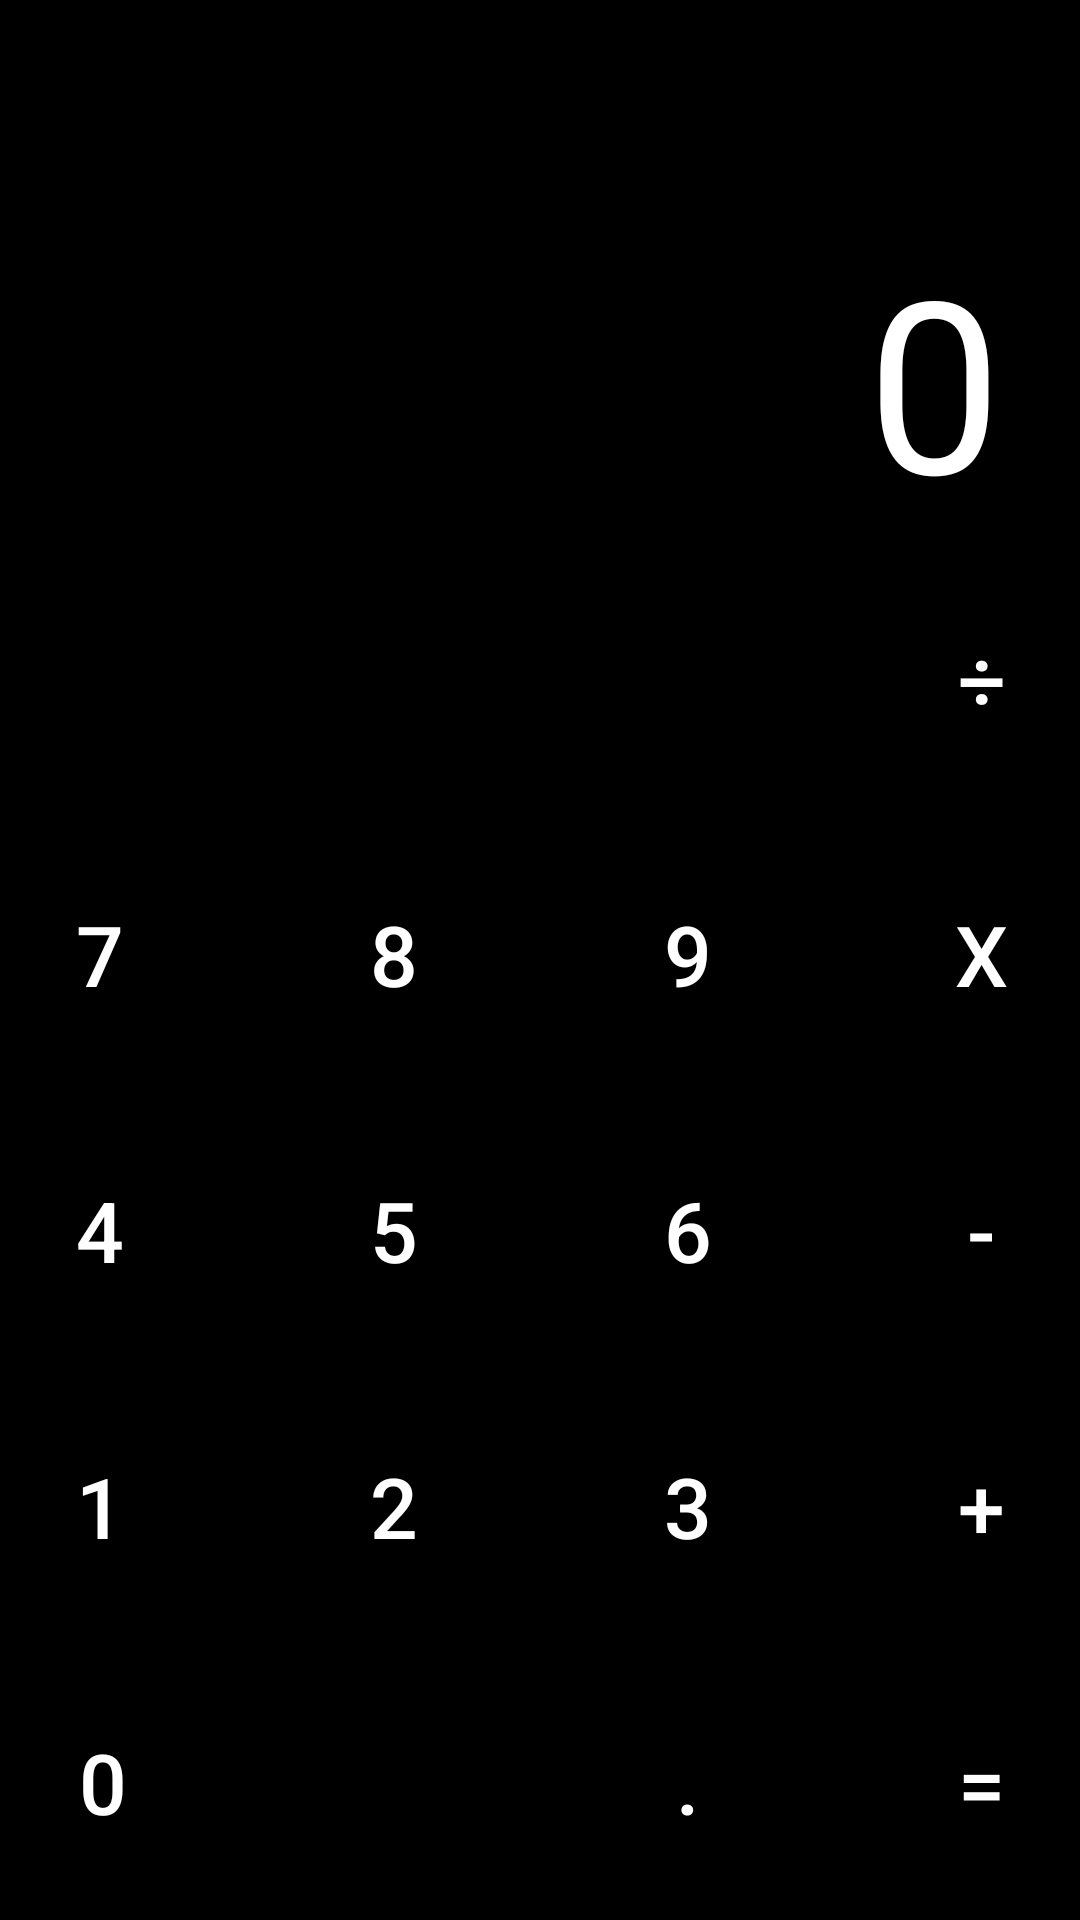

The Android layout XML behind this screen, and the referenced resources:
<!-- AndroidManifest.xml: application theme Theme.HomeWork_7_2mcalculator -->
<!-- res/layout/activity_main.xml -->
<?xml version="1.0" encoding="utf-8"?>
<androidx.constraintlayout.widget.ConstraintLayout xmlns:android="http://schemas.android.com/apk/res/android"
    xmlns:app="http://schemas.android.com/apk/res-auto"
    xmlns:tools="http://schemas.android.com/tools"
    android:layout_width="match_parent"
    android:layout_height="match_parent"
    android:background="@color/black"
    tools:context=".MainActivity">


    <FrameLayout
        android:layout_width="match_parent"
        android:layout_height="0dp"
        app:layout_constraintBottom_toTopOf="@+id/container"
        app:layout_constraintTop_toTopOf="parent"
        app:layout_constraintVertical_bias="0.0"
        tools:layout_editor_absoluteX="0dp">

        <com.google.android.material.button.MaterialButton
            android:id="@+id/button2"
            android:layout_width="60dp"
            android:layout_height="60dp"
            android:backgroundTint="@color/gray"
            android:layout_gravity="center|end"
            android:layout_marginEnd="18dp"
            android:visibility="gone"
            />

        <TextView
            android:id="@+id/text_view"
            android:layout_width="wrap_content"
            android:layout_height="wrap_content"
            android:layout_gravity="bottom|end"
            android:layout_marginEnd="26dp"
            android:ellipsize="end"
            android:maxLines="1"
            android:text="0"
            android:textColor="@color/white"
            android:textSize="80sp" />

    </FrameLayout>

    <LinearLayout
        android:id="@+id/container"
        app:layout_constraintBottom_toBottomOf="parent"
        android:layout_width="match_parent"
        android:orientation="vertical"
        android:layout_height="wrap_content">

        <LinearLayout
            android:paddingVertical="6dp"
            android:gravity="center"
            android:orientation="horizontal"
            android:layout_width="match_parent"
            android:layout_height="wrap_content">

            <com.google.android.material.button.MaterialButton
                style="@style/Gray.Button"
                android:id="@+id/btn_clear"
                android:onClick="onNumberClick"
                android:text="@string/operationAc" />

            <com.google.android.material.button.MaterialButton
                android:onClick="onNumberClick"
                style="@style/Gray.Button"
                android:text="@string/operationPlusAndMinus"
                android:layout_marginHorizontal="18dp" />

            <com.google.android.material.button.MaterialButton
                android:id="@+id/btn_percent"
                style="@style/Gray.Button"
                android:onClick="onOperationClick"
                android:text="@string/operationPrs"
                android:layout_marginEnd="18dp" />

            <com.google.android.material.button.MaterialButton
                style="@style/Orange.Button"
                android:id="@+id/btn_division"
                android:onClick="onOperationClick"
                android:text="@string/operationDivision" />

        </LinearLayout>

        <LinearLayout
            android:paddingVertical="6dp"
            android:gravity="center"
            android:orientation="horizontal"
            android:layout_width="match_parent"
            android:layout_height="wrap_content">

            <com.google.android.material.button.MaterialButton
                style="@style/Gray.Dark.Button"
                android:id="@+id/btn_seven"
                android:onClick="onNumberClick"
                android:text="@string/numberSeven" />

            <com.google.android.material.button.MaterialButton
                style="@style/Gray.Dark.Button"
                android:id="@+id/btn_eight"
                android:onClick="onNumberClick"
                android:text="@string/numberEight"
                android:layout_marginHorizontal="18dp" />

            <com.google.android.material.button.MaterialButton
                style="@style/Gray.Dark.Button"
                android:id="@+id/btn_nine"
                android:onClick="onNumberClick"
                android:text="@string/numberNine"
                android:layout_marginEnd="18dp" />

            <com.google.android.material.button.MaterialButton
                style="@style/Orange.Button"
                android:id="@+id/btn_multiplication"
                android:onClick="onOperationClick"
                android:text="@string/operationMultiplication" />

        </LinearLayout>

        <LinearLayout
            android:paddingVertical="6dp"
            android:gravity="center"
            android:orientation="horizontal"
            android:layout_width="match_parent"
            android:layout_height="wrap_content">

            <com.google.android.material.button.MaterialButton
                style="@style/Gray.Dark.Button"
                android:id="@+id/btn_four"
                android:onClick="onNumberClick"
                android:text="@string/numberFour" />

            <com.google.android.material.button.MaterialButton
                style="@style/Gray.Dark.Button"
                android:id="@+id/btn_five"
                android:onClick="onNumberClick"
                android:text="@string/numberFive"
                android:layout_marginHorizontal="18dp" />

            <com.google.android.material.button.MaterialButton
                style="@style/Gray.Dark.Button"
                android:id="@+id/btn_six"
                android:onClick="onNumberClick"
                android:text="@string/numberSix"
                android:layout_marginEnd="18dp" />

            <com.google.android.material.button.MaterialButton
                style="@style/Orange.Button"
                android:id="@+id/btn_minus"
                android:onClick="onOperationClick"
                android:text="@string/operationMinus" />

        </LinearLayout>

        <LinearLayout
            android:paddingVertical="6dp"
            android:gravity="center"
            android:orientation="horizontal"
            android:layout_width="match_parent"
            android:layout_height="wrap_content">

            <com.google.android.material.button.MaterialButton
                style="@style/Gray.Dark.Button"
                android:id="@+id/btn_one"
                android:onClick="onNumberClick"
                android:text="@string/numberOne" />

            <com.google.android.material.button.MaterialButton
                style="@style/Gray.Dark.Button"
                android:id="@+id/btn_two"
                android:onClick="onNumberClick"
                android:text="@string/numberTwo"
                android:layout_marginHorizontal="18dp" />

            <com.google.android.material.button.MaterialButton
                style="@style/Gray.Dark.Button"
                android:id="@+id/btn_three"
                android:onClick="onNumberClick"
                android:text="@string/numberThree"
                android:layout_marginEnd="18dp" />

            <com.google.android.material.button.MaterialButton
                style="@style/Orange.Button"
                android:id="@+id/btn_plus"
                android:onClick="onOperationClick"
                android:text="@string/operationPlus" />

        </LinearLayout>

        <LinearLayout
            android:paddingVertical="6dp"
            android:gravity="center"
            android:orientation="horizontal"
            android:layout_width="match_parent"
            android:layout_height="wrap_content">

            <com.google.android.material.button.MaterialButton
                style="@style/Gray.Dark.Button"
                android:textAlignment="textStart"
                android:onClick="onNumberClick"
                android:paddingStart="32dp"
                android:layout_width="178dp"
                android:text="@string/operationZero" />

            <com.google.android.material.button.MaterialButton
                style="@style/Gray.Dark.Button"
                android:onClick="onNumberClick"
                android:text="@string/operationDot"
                android:layout_marginHorizontal="18dp" />

            <com.google.android.material.button.MaterialButton
                android:id="@+id/equals"
                style="@style/Orange.Button"
                android:layout_height="76dp"
                android:onClick="onOperationClick"
                android:text="@string/operationEquals"
                />

        </LinearLayout>


    </LinearLayout>

</androidx.constraintlayout.widget.ConstraintLayout>
<!-- resources referenced by this layout -->
<resources>
  <string name="numberEight">8</string>
  <string name="numberFive">5</string>
  <string name="numberFour">4</string>
  <string name="numberNine">9</string>
  <string name="numberOne">1</string>
  <string name="numberSeven">7</string>
  <string name="numberSix">6</string>
  <string name="numberThree">3</string>
  <string name="numberTwo">2</string>
  <string name="operationAc">AC</string>
  <string name="operationDivision">÷</string>
  <string name="operationDot">.</string>
  <string name="operationEquals">=</string>
  <string name="operationMinus">-</string>
  <string name="operationMultiplication">x</string>
  <string name="operationPlus">+</string>
  <string name="operationPlusAndMinus">+/-</string>
  <string name="operationPrs">%</string>
  <string name="operationZero">0</string>
  <style name="Gray.Button" parent="Base.Button">
          <item name="android:textColor">@color/black</item>
          <item name="backgroundTint">@color/gray</item>
      </style>
  <style name="Gray.Dark.Button" parent="Base.Button">
          <item name="android:textColor">@color/white</item>
          <item name="backgroundTint">@color/dark_gray</item>
      </style>
  <style name="Orange.Button" parent="Base.Button">
          <item name="android:textColor">@color/white</item>
          <item name="backgroundTint">@color/orange</item>
      </style>
  <style name="Theme.HomeWork_7_2mcalculator" parent="Base.Theme.HomeWork_7_2mcalculator" />
  <style name="Base.Button" parent="Widget.MaterialComponents.Button">
          <item name="android:layout_width">80dp</item>
          <item name="android:layout_height">80dp</item>
          <item name="android:insetTop">0dp</item>
          <item name="android:insetBottom">0dp</item>
          <item name="android:textSize">28sp</item>
          <item name="cornerRadius">200dp</item>
      </style>
  <style name="Base.Theme.HomeWork_7_2mcalculator" parent="Theme.Material3.DayNight.NoActionBar">
          
          
      </style>
  <!-- not gathered from this repository: default colours our renderer supplied (Android Studio template values) -->
  <color name="black">#FF000000</color>
  <color name="white">#FFFFFFFF</color>
</resources>
